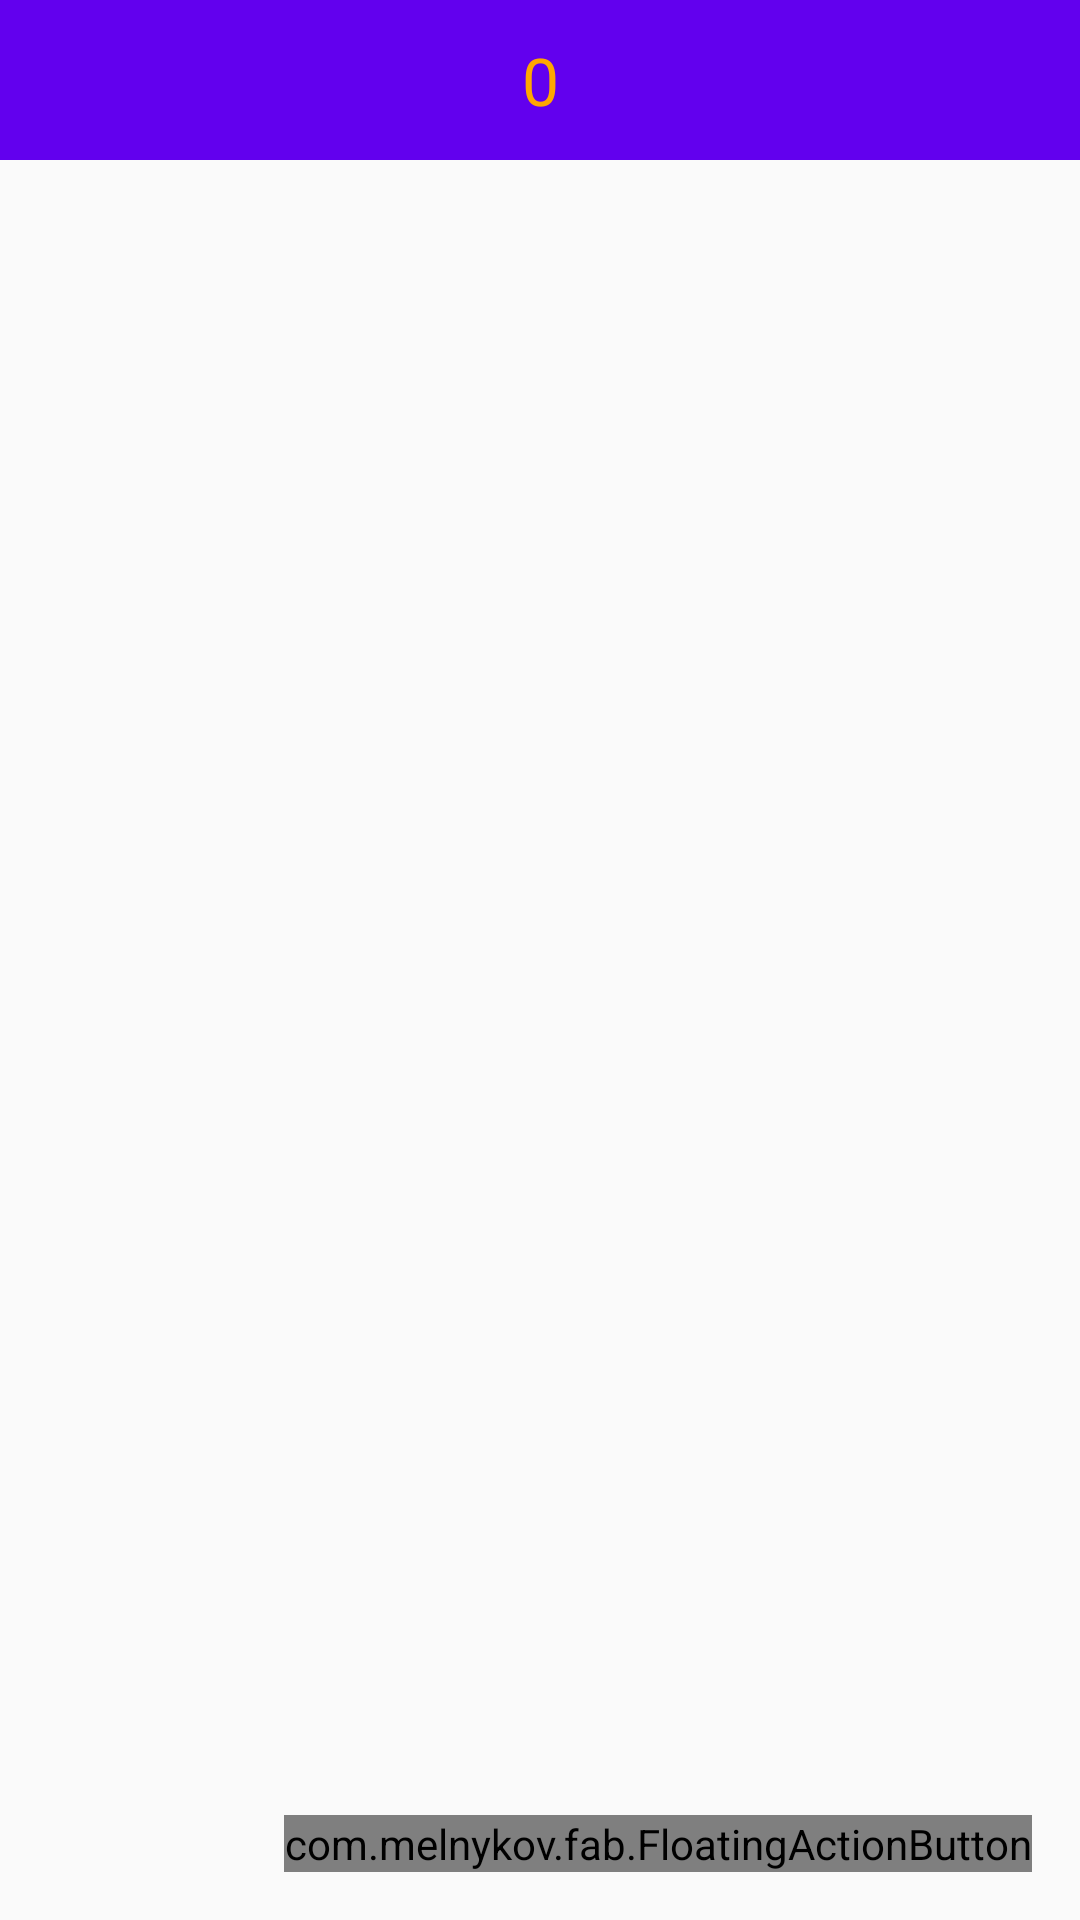

Android layout source for this screen:
<!-- AndroidManifest.xml: application theme AppTheme -->
<!-- res/layout/activity_room.xml -->
<?xml version="1.0" encoding="utf-8"?>
<LinearLayout
    xmlns:android="http://schemas.android.com/apk/res/android"
    xmlns:tools="http://schemas.android.com/tools"
    xmlns:fab="http://schemas.android.com/apk/res-auto"
    android:layout_width="match_parent"
    android:orientation="vertical"
    android:layout_height="match_parent">
    <TextView
        android:layout_width="match_parent"
        android:padding="12dp"
        android:text="0"
        android:id="@+id/score"
        android:gravity="center"
        android:background="@color/colorPrimary"
        android:textColor="#ffa700"
        android:textAppearance="?android:attr/textAppearanceLarge"
        android:layout_height="wrap_content"/>

    <RelativeLayout
        android:id="@+id/activity_room"
        android:layout_marginTop="8dp"
        android:layout_width="match_parent"
        android:layout_height="match_parent"
        tools:context="com.pantomim.Activity.RoomActivity">
        <android.support.v7.widget.RecyclerView
            android:id="@+id/rooms"
            android:layout_width="match_parent"
            android:layout_height="match_parent"/>
        <com.melnykov.fab.FloatingActionButton
            android:id="@+id/fab"
            android:layout_width="wrap_content"
            android:layout_height="wrap_content"
            android:layout_margin="16dp"
            android:layout_alignParentRight="true"
            android:layout_alignParentBottom="true"
            android:src="@android:drawable/ic_input_add"
            fab:fab_colorNormal="@color/colorPrimary"
            fab:fab_colorPressed="@color/colorPrimary"
            fab:fab_colorRipple="@color/colorPrimary" />
    </RelativeLayout>
</LinearLayout>
<!-- resources referenced by this layout -->
<resources>
  <style name="AppTheme" parent="Theme.Design.Light.NoActionBar">
          
          <item name="android:windowNoTitle">true</item>
          <item name="colorPrimary">@color/colorPrimary</item>
          <item name="colorPrimaryDark">@color/colorPrimaryDark</item>
          <item name="colorAccent">@color/colorAccent</item>
      </style>
  <!-- not gathered from this repository: default colours our renderer supplied (Android Studio template values) -->
  <color name="colorPrimary">#FF6200EE</color>
  <color name="colorPrimaryDark">#FF3700B3</color>
  <color name="colorAccent">#FF03DAC5</color>
</resources>
